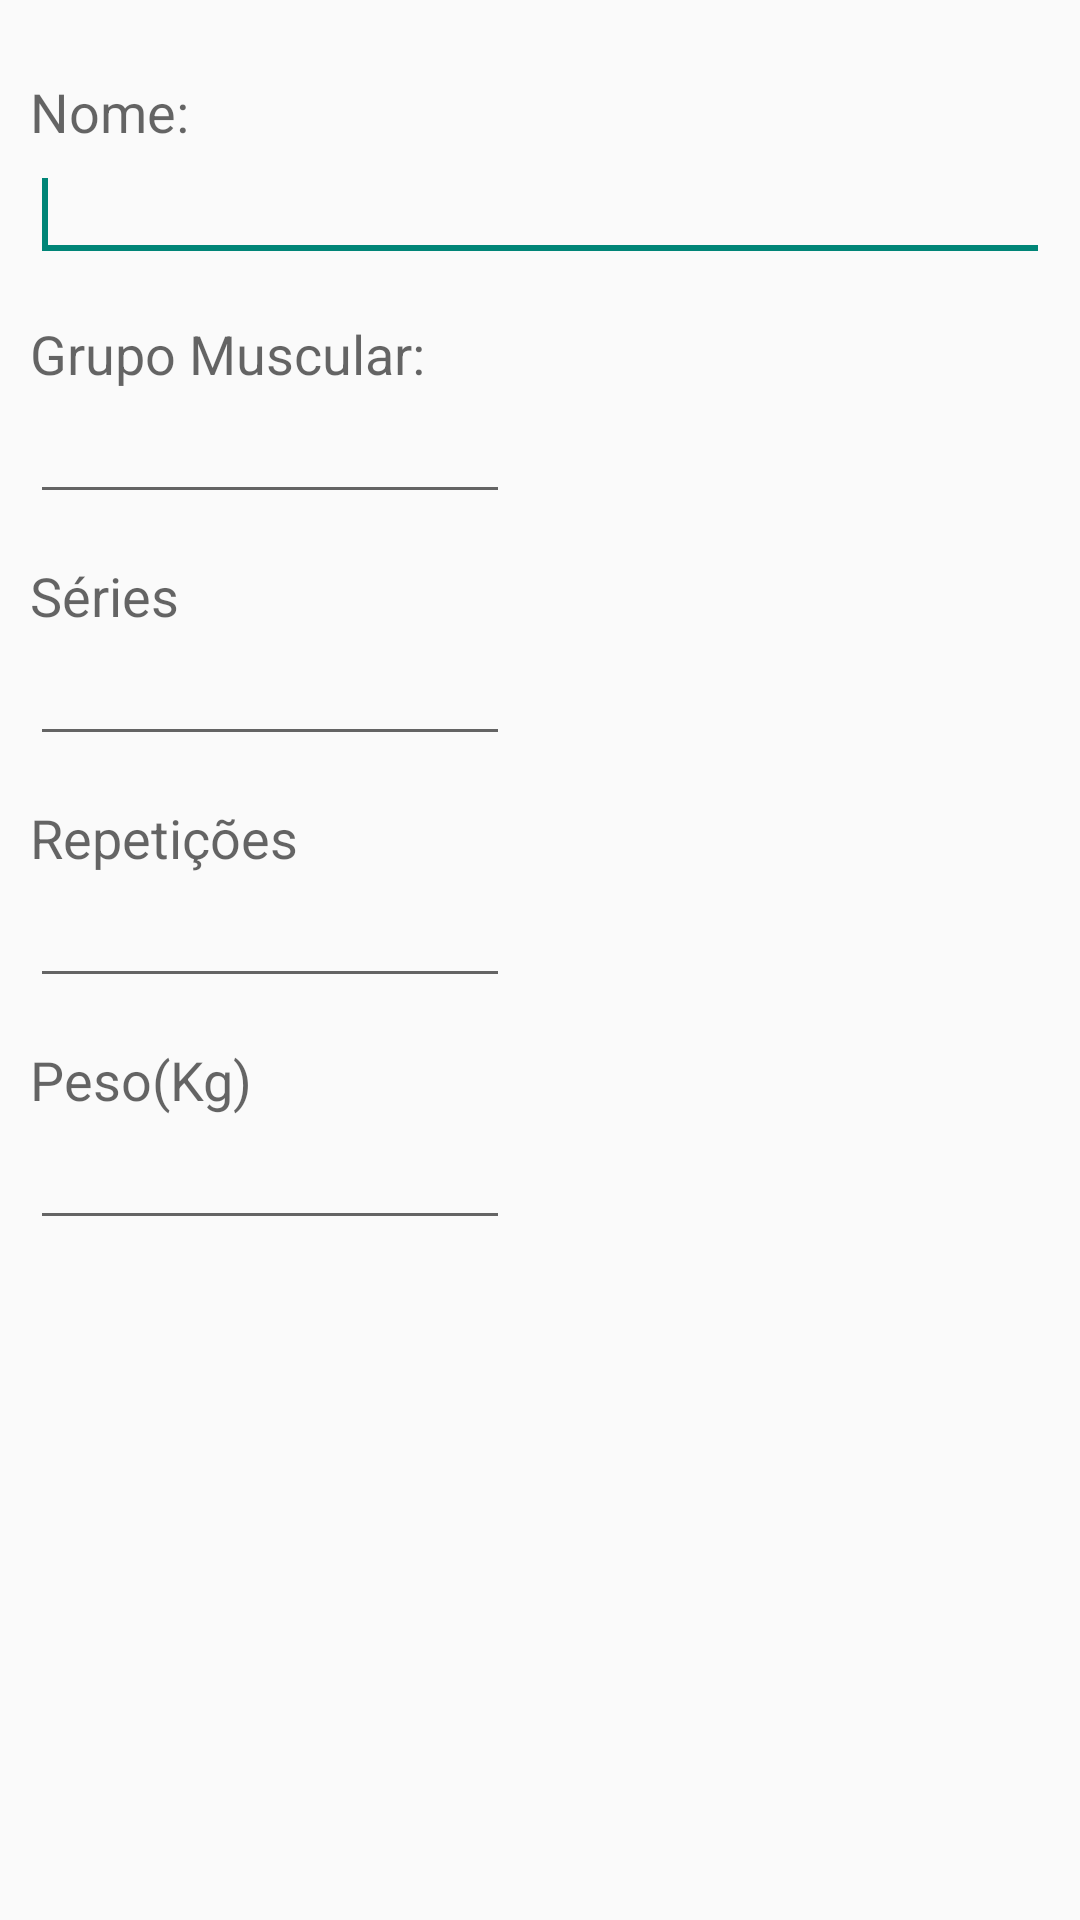

This screen was rendered from an Android layout file. Write that file and the resources it references.
<!-- AndroidManifest.xml: application theme Theme.AppCompat.Light.DarkActionBar -->
<!-- res/layout/activity_exercise.xml -->
<?xml version="1.0" encoding="utf-8"?>
<RelativeLayout xmlns:android="http://schemas.android.com/apk/res/android"
    android:id="@+id/relativeLayoutNewExercise"
    android:layout_width="match_parent"
    android:layout_height="match_parent"
    android:orientation="vertical" >

    <ScrollView
        android:id="@+id/scrollViewExercicio"
        android:layout_width="match_parent"
        android:layout_height="match_parent" >

        <LinearLayout
            android:id="@+id/LinearLayout"
            android:layout_width="match_parent"
            android:layout_height="289dp"
            android:layout_marginTop="15dp"
            android:orientation="vertical" >

            <TextView
                android:id="@+id/textNovoExercicio"
                android:layout_width="wrap_content"
                android:layout_height="0dp"
                android:layout_marginLeft="10dp"
                android:layout_marginTop="10dp"
                android:layout_weight="1"
                android:text="@string/txt_name"
                android:textAppearance="?android:attr/textAppearanceMedium" />

            <AutoCompleteTextView
                android:id="@+id/editTextExerciseName"
                android:layout_width="match_parent"
                android:layout_height="0dp"
                android:layout_marginLeft="10dp"
                android:layout_marginRight="10dp"
                android:layout_weight="1"
                android:ems="10"
                android:inputType="text"
                android:textColor="@color/Black" >

                <requestFocus />
            </AutoCompleteTextView>

            <TextView
                android:id="@+id/textView_nextExercise"
                android:layout_width="wrap_content"
                android:layout_height="wrap_content"
                android:layout_marginLeft="10dp"
                android:layout_marginTop="15dp"
                android:layout_weight="1"
                android:text="@string/txt_muscle_group"
                android:textAppearance="?android:attr/textAppearanceMedium" />

            <EditText
                android:id="@+id/editTextMuscularGroup"
                android:layout_width="160dp"
                android:layout_height="match_parent"
                android:layout_gravity="start"
                android:layout_marginLeft="10dp"
                android:ems="10"
                android:inputType="text" />

            <TextView
                android:id="@+id/text_proximo_exercicio"
                android:layout_width="wrap_content"
                android:layout_height="wrap_content"
                android:layout_marginLeft="10dp"
                android:layout_marginTop="15dp"
                android:layout_weight="1"
                android:text="@string/txt_series"
                android:textAppearance="?android:attr/textAppearanceMedium" />

            <EditText
                android:id="@+id/editTextSeries"
                android:layout_width="160dp"
                android:layout_height="wrap_content"
                android:layout_marginLeft="10dp"
                android:ems="10"
                android:inputType="number" />

            <TextView
                android:id="@+id/textView3"
                android:layout_width="wrap_content"
                android:layout_height="wrap_content"
                android:layout_marginLeft="10dp"
                android:layout_marginTop="15dp"
                android:layout_weight="1"
                android:text="@string/txt_repeats"
                android:textAppearance="?android:attr/textAppearanceMedium" />

            <EditText
                android:id="@+id/editTextRepeats"
                android:layout_width="160dp"
                android:layout_height="wrap_content"
                android:layout_marginLeft="10dp"
                android:ems="10"
                android:inputType="number" />

            <TextView
                android:id="@+id/textView4"
                android:layout_width="wrap_content"
                android:layout_height="wrap_content"
                android:layout_marginLeft="10dp"
                android:layout_marginTop="15dp"
                android:layout_weight="1"
                android:text="@string/txt_peso"
                android:textAppearance="?android:attr/textAppearanceMedium" />

            <EditText
                android:id="@+id/editTextPeso"
                android:layout_width="160dp"
                android:layout_height="wrap_content"
                android:layout_marginBottom="15dp"
                android:layout_marginLeft="10dp"
                android:layout_marginRight="10dp"
                android:ems="10"
                android:inputType="number" />

        </LinearLayout>

    </ScrollView>

</RelativeLayout>
<!-- resources referenced by this layout -->
<resources>
  <color name="Black">#000000</color>
  <string name="txt_muscle_group">Grupo Muscular: </string>
  <string name="txt_name">Nome: </string>
  <string name="txt_peso">Peso(Kg)</string>
  <string name="txt_repeats">Repetições</string>
  <string name="txt_series">Séries</string>
</resources>
